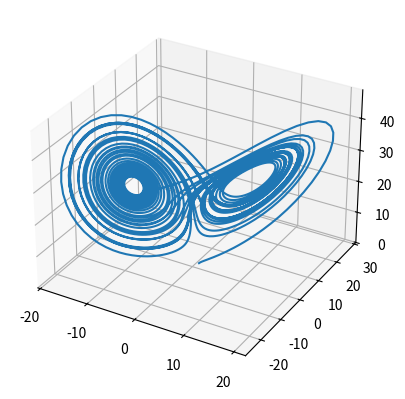

The script that saved this image:
#!/usr/bin/env python
# coding: utf-8

# In[1]:


import numpy as np
from scipy.integrate import odeint
import matplotlib.pyplot as plt
from mpl_toolkits.mplot3d import Axes3D


# In[2]:


def lorenz(state, t):
    # 解包状态变量
    x, y, z = state

    # 定义洛伦兹方程的参数
    sigma = 10.0
    rho = 28.0
    beta = 8.0 / 3.0

    # 计算洛伦兹方程的导数
    x_dot = sigma * (y - x)
    y_dot = x * (rho - z) - y
    z_dot = x * y - beta * z

    return [x_dot, y_dot, z_dot]


# In[3]:


# 定义初始状态和时间范围
state0 = [1.0, 1.0, 1.0]
t = np.arange(0.0, 40.0, 0.01)

# In[4]:


# 使用odeint求解洛伦兹方程组
states = odeint(lorenz, state0, t)

# In[6]:


# 绘制结果图形并显示出来。
# plt.savefig('lorenz.jpg')
# plt.savefig('lorenz.pdf') 图片保存
fig = plt.figure()
ax = fig.add_subplot(111, projection='3d')
ax.plot(states[:, 0], states[:, 1], states[:, 2])
plt.show()

# In[12]:


print(states[:, 0])

# In[8]:


print(states[1])

# In[23]:


for i in range(0, 4000, 100):
    print(np.append(states[i], (0.01 * i)))


